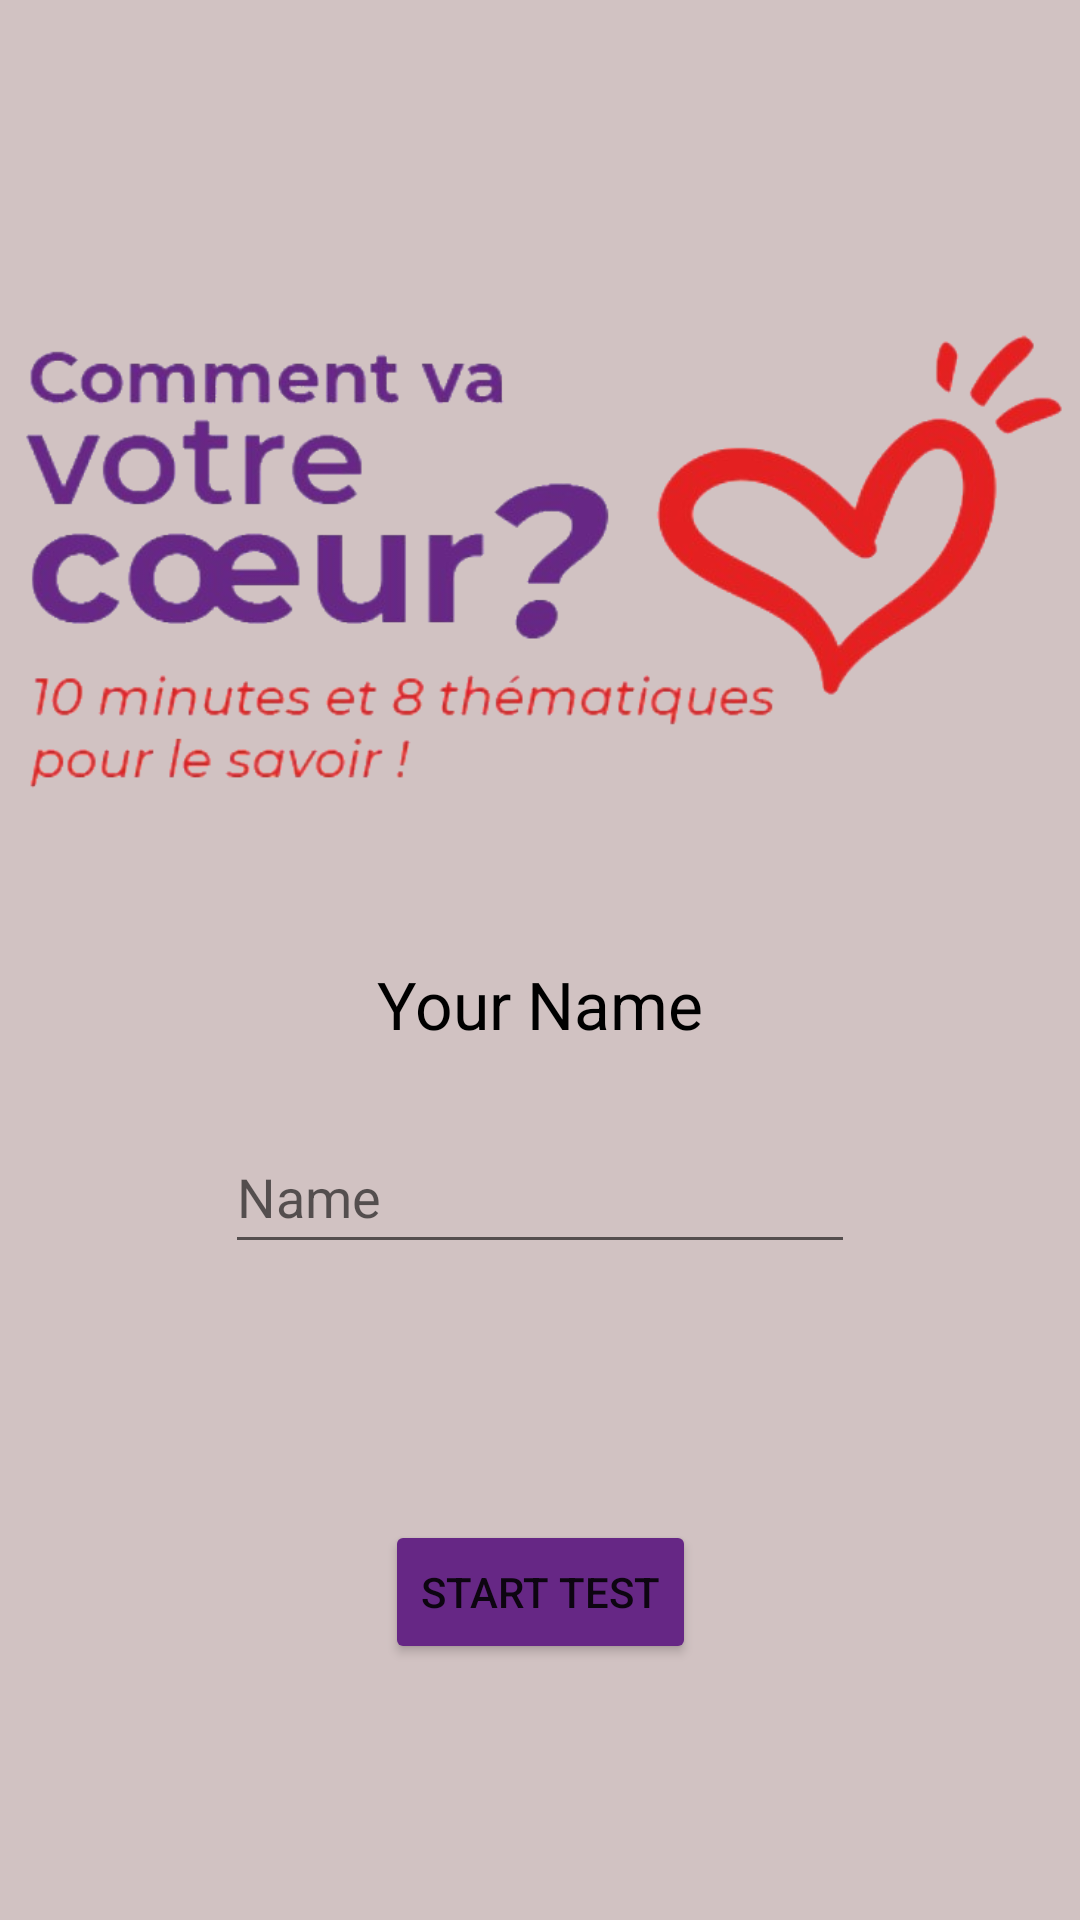

Here is an Android app screen rendered from its layout file. Give the layout XML and the strings, colors and styles it references.
<!-- AndroidManifest.xml: application theme Theme.TAGPhy2021_REBOURS_ROUDAUT -->
<!-- res/layout/activity_main.xml -->
<?xml version="1.0" encoding="utf-8"?>
<androidx.constraintlayout.widget.ConstraintLayout xmlns:android="http://schemas.android.com/apk/res/android"
    xmlns:app="http://schemas.android.com/apk/res-auto"
    xmlns:tools="http://schemas.android.com/tools"
    android:layout_width="match_parent"
    android:layout_height="match_parent"
    android:background="#D1C2C2"
    tools:context=".MainActivity">

    <ImageView
        android:id="@+id/accImage"
        android:layout_width="355dp"
        android:layout_height="210dp"
        android:layout_marginTop="80dp"
        app:layout_constraintEnd_toEndOf="parent"
        app:layout_constraintHorizontal_bias="0.492"
        app:layout_constraintStart_toStartOf="parent"
        app:layout_constraintTop_toTopOf="parent"
        app:srcCompat="@drawable/imageaccueilpng" />

    <TextView
        android:id="@+id/accTextViewName"
        android:layout_width="wrap_content"
        android:layout_height="wrap_content"
        android:layout_marginTop="30dp"
        android:labelFor="@id/accEditName"
        android:text="@string/msg_name"
        android:textAppearance="@style/TextAppearance.AppCompat.Large"
        android:textColor="@color/black"
        app:layout_constraintEnd_toEndOf="parent"
        app:layout_constraintStart_toStartOf="parent"
        app:layout_constraintTop_toBottomOf="@+id/accImage" />

    <Button
        android:id="@+id/accBtnStart"
        android:layout_width="wrap_content"
        android:layout_height="wrap_content"
        android:backgroundTint="#662785"
        android:onClick="start_test"
        android:text="@string/msg_start"
        app:layout_constraintBottom_toBottomOf="parent"
        app:layout_constraintEnd_toEndOf="parent"
        app:layout_constraintStart_toStartOf="parent"
        app:layout_constraintTop_toBottomOf="@+id/accEditName" />

    <EditText
        android:id="@+id/accEditName"
        android:layout_width="wrap_content"
        android:layout_height="wrap_content"
        android:layout_marginTop="24dp"
        android:ems="10"
        android:hint="@string/inputName"
        android:inputType="textPersonName"
        android:labelFor="@id/accTextViewName"
        android:minHeight="48dp"
        android:textColor="@color/black"
        app:layout_constraintEnd_toEndOf="parent"
        app:layout_constraintStart_toStartOf="parent"
        app:layout_constraintTop_toBottomOf="@+id/accTextViewName" />

</androidx.constraintlayout.widget.ConstraintLayout>
<!-- resources referenced by this layout -->
<resources>
  <!-- drawable imageaccueilpng: png bitmap (drawable, 102816 bytes) -->
  <string name="inputName">Name</string>
  <string name="msg_name">Your Name</string>
  <string name="msg_start">Start Test</string>
  <style name="Theme.TAGPhy2021_REBOURS_ROUDAUT" parent="Theme.MaterialComponents.DayNight.DarkActionBar">
          
          <item name="colorPrimary">@color/purple_500</item>
          <item name="colorPrimaryVariant">@color/purple_700</item>
          <item name="colorOnPrimary">@color/white</item>
          
          <item name="colorSecondary">@color/teal_200</item>
          <item name="colorSecondaryVariant">@color/teal_700</item>
          <item name="colorOnSecondary">@color/black</item>
          
          <item name="android:statusBarColor" tools:targetApi="l">?attr/colorPrimaryVariant</item>
          
      </style>
  <!-- not gathered from this repository: default colours our renderer supplied (Android Studio template values) -->
  <color name="purple_500">#FF6200EE</color>
  <color name="purple_700">#FF3700B3</color>
  <color name="teal_200">#FF03DAC5</color>
  <color name="teal_700">#FF018786</color>
  <color name="black">#FF000000</color>
  <color name="white">#FFFFFFFF</color>
</resources>
